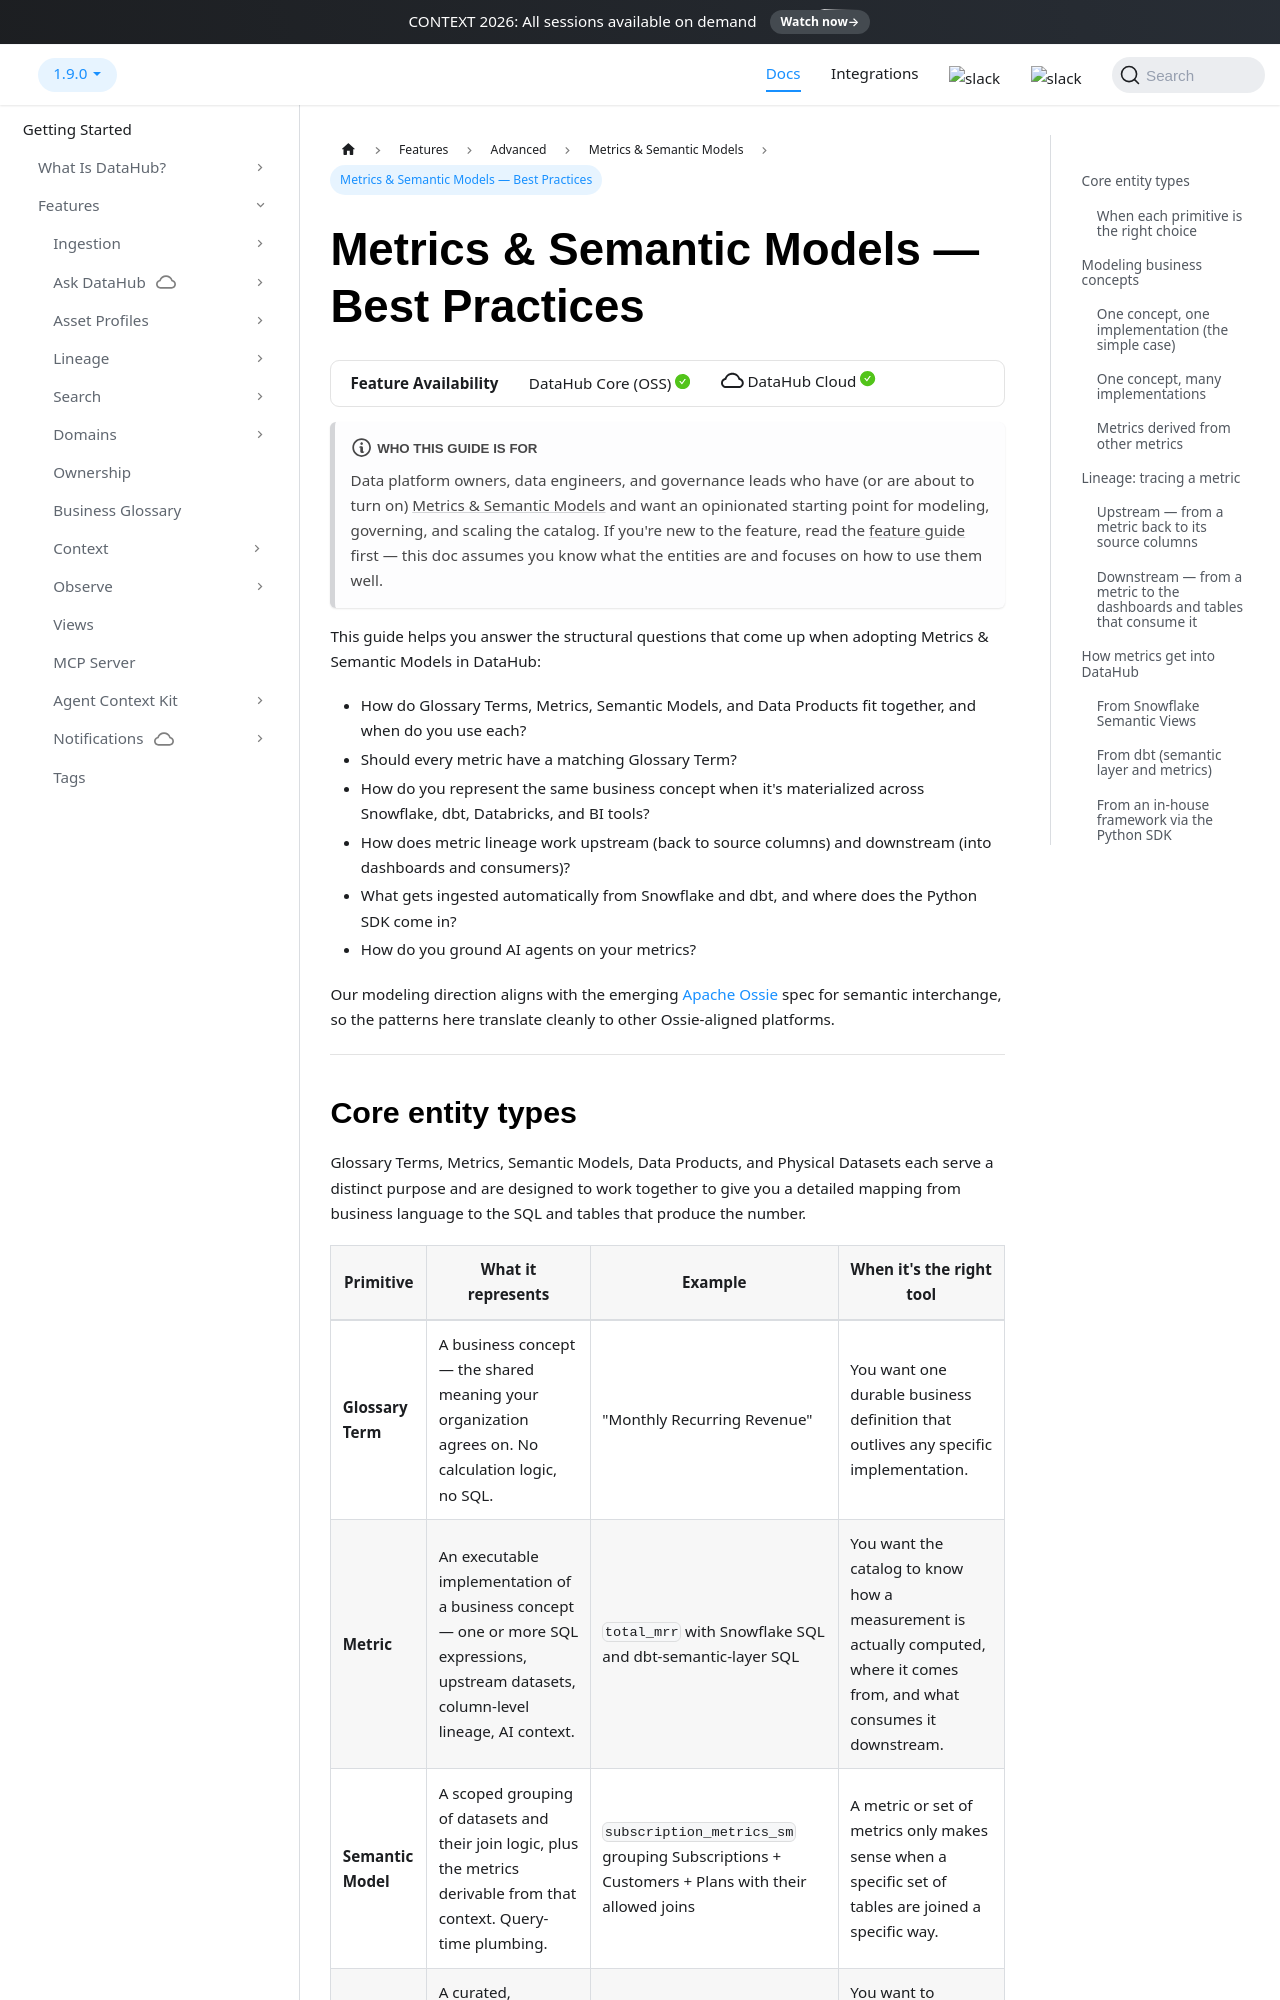

repository: datahub-project/datahub · page: docs/features/feature-guides/metrics-and-semantic-models-best-practices/index.html · generator: docusaurus

---
title: Metrics & Semantic Models — Best Practices
description: "An opinionated guide to modeling and governing metrics in DataHub — when to use Glossary Terms, Metrics, Semantic Models, and Data Products, how to structure cross-platform implementations, and how metrics get into the catalog from Snowflake, dbt, and the Python SDK."
---

import FeatureAvailability from '@site/src/components/FeatureAvailability';

# Metrics & Semantic Models — Best Practices

<FeatureAvailability />

:::note Who this guide is for
Data platform owners, data engineers, and governance leads who have (or are about to turn on) [Metrics & Semantic Models](./metrics-and-semantic-models.md) and want an opinionated starting point for modeling, governing, and scaling the catalog. If you're new to the feature, read the [feature guide](./metrics-and-semantic-models.md) first — this doc assumes you know what the entities are and focuses on how to use them well.
:::

This guide helps you answer the structural questions that come up when adopting Metrics & Semantic Models in DataHub:

- How do Glossary Terms, Metrics, Semantic Models, and Data Products fit together, and when do you use each?
- Should every metric have a matching Glossary Term?
- How do you represent the same business concept when it's materialized across Snowflake, dbt, Databricks, and BI tools?
- How does metric lineage work upstream (back to source columns) and downstream (into dashboards and consumers)?
- What gets ingested automatically from Snowflake and dbt, and where does the Python SDK come in?
- How do you ground AI agents on your metrics?

Our modeling direction aligns with the emerging [Apache Ossie](https://ossie.apache.org/) spec for semantic interchange, so the patterns here translate cleanly to other Ossie-aligned platforms.

---
